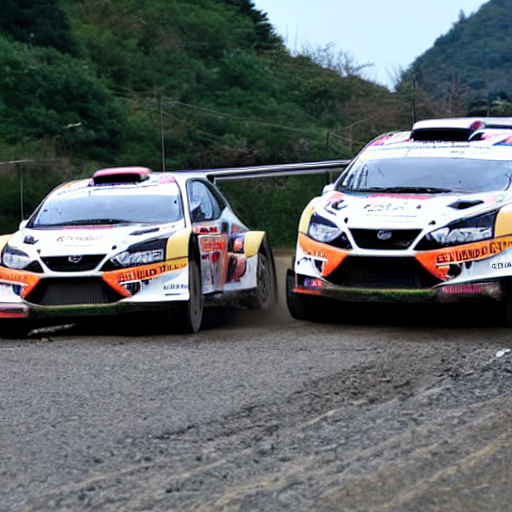
Generation parameters embedded in this image by AUTOMATIC1111 Stable Diffusion web UI or a fork of it (Forge, ...) (PNG 'parameters' text chunk):
Rally car race in Hakone
Steps: 20, Sampler: DPM++ 2M Karras, CFG scale: 7, Seed: 1438417252, Size: 512x512, Model hash: 6ce0161689, Model: v1-5-pruned-emaonly, Clip skip: 2, Version: v1.6.0-2-g4afaaf8a